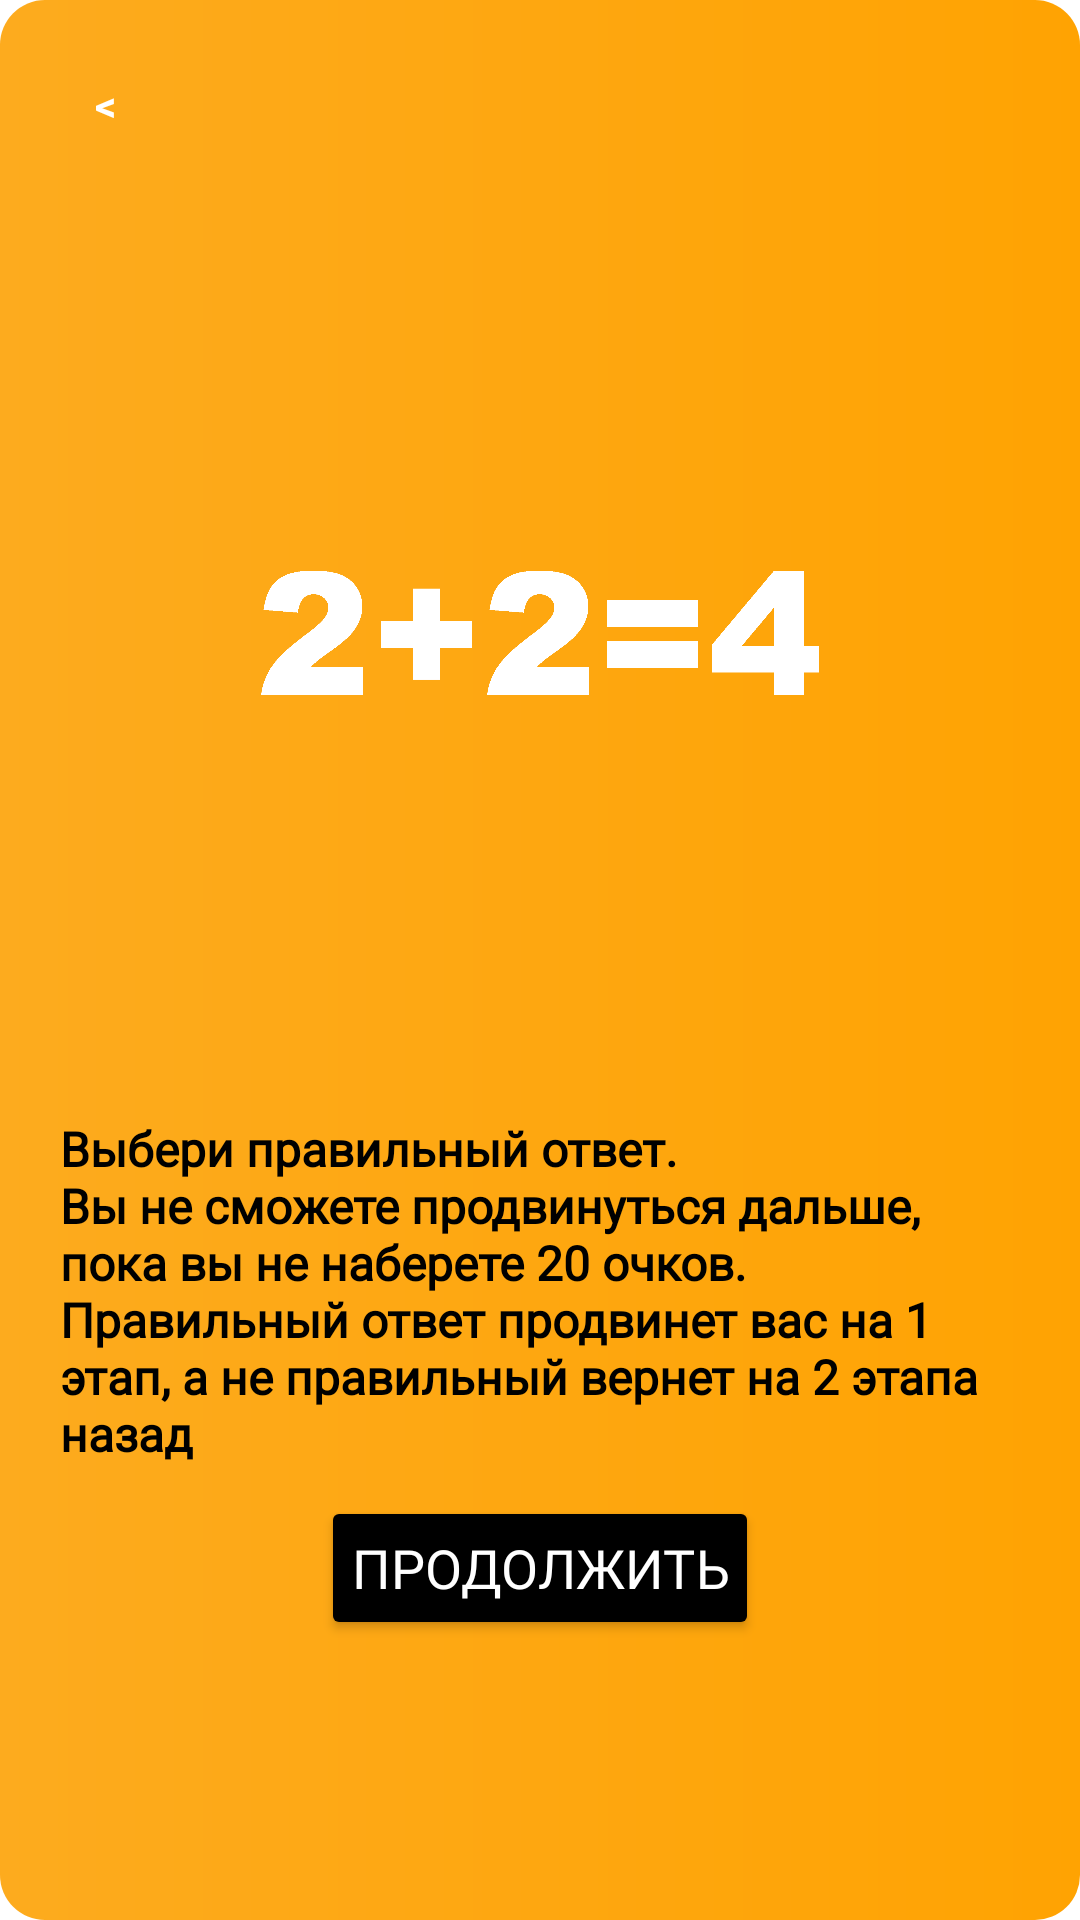

Android layout source for this screen:
<!-- AndroidManifest.xml: application theme Theme.Mygame -->
<!-- res/layout/previesdia.xml -->
<?xml version="1.0" encoding="utf-8"?>
<LinearLayout xmlns:android="http://schemas.android.com/apk/res/android"
    xmlns:app="http://schemas.android.com/apk/res-auto"
    android:orientation="vertical"
    android:layout_width="wrap_content"
    android:layout_height="wrap_content"
    android:id="@+id/diafon"
    android:background="@drawable/style_window"
    android:layout_gravity="center"
    android:scaleType="centerCrop"
    android:layout_margin="10dp">
    <LinearLayout
        android:layout_width="match_parent"
        android:layout_height="wrap_content"
        android:orientation="vertical"
        android:padding="20dp"
        android:gravity="center"
        >
        <TextView
            android:layout_width="30dp"
            android:layout_height="30dp"
            android:id="@+id/btnclose"
            android:text="&#60;"
            android:background="@drawable/style_btndia"
            android:textStyle="bold"
            android:gravity="center"
            android:textColor="@color/white"

            android:layout_gravity="start"
            />

        <ImageView
            android:id="@+id/previewimg"
            android:layout_width="match_parent"
            android:layout_height="302dp"
            android:layout_marginTop="10dp"
            android:layout_weight="1"
            android:src="@drawable/imgpreview2" />
        <ScrollView
            android:layout_width="wrap_content"
            android:layout_height="wrap_content">


        <TextView
            android:layout_width="wrap_content"
            android:layout_height="0dp"
            android:id="@+id/descrtext"
            android:text="@string/levelone"
            android:fontFamily="@font/jet"
            android:layout_weight="30"
            android:textColor="@color/black"
            android:textSize="16sp"
            android:layout_marginTop="10dp"
            android:textStyle="bold"
            />
        </ScrollView>

        <Button
            android:id="@+id/btnconti"

            android:layout_width="wrap_content"
            android:layout_height="0dp"

            android:layout_marginTop="10dp"
            android:layout_weight="10"
            android:backgroundTint="@color/black"
            android:paddingLeft="10dp"
            android:paddingRight="10dp"
            android:text="@string/textconti"
            android:fontFamily="@font/jet"
            android:textAllCaps="true"
            android:textColor="@color/white"
            android:textSize="18sp"

            app:cornerRadius="20dp"
            app:strokeColor="@color/white" />

    </LinearLayout>

</LinearLayout>
<!-- resources referenced by this layout -->
<resources>
  <color name="black">#FF000000</color>
  <color name="white">#FFFFFFFF</color>
  <!-- drawable imgpreview2: png bitmap (drawable, 42150 bytes) -->
  <!-- drawable style_window (drawable) -->
  <?xml version="1.0" encoding="utf-8"?>
  <shape xmlns:android="http://schemas.android.com/apk/res/android">
      <corners android:radius="15dp"></corners>
      <gradient android:startColor="@color/osnovaend" android:endColor="@color/osnova"></gradient>
  
  </shape>
  <string name="levelone">Выбери правильный ответ.\nВы не сможете продвинуться дальше, пока вы не наберете 20 очков.\nПравильный ответ продвинет вас на 1 этап, а не правильный вернет на 2 этапа назад</string>
  <string name="textconti">Продолжить</string>
  <style name="Theme.Mygame" parent="Theme.MaterialComponents.DayNight.NoActionBar">
  
          
          <item name="colorPrimary">@color/purple_500</item>
          <item name="colorPrimaryVariant">@color/purple_700</item>
          <item name="colorOnPrimary">@color/white</item>
          
          <item name="colorSecondary">@color/teal_200</item>
          <item name="colorSecondaryVariant">@color/teal_700</item>
          <item name="colorOnSecondary">@color/black</item>
          
          <item name="android:statusBarColor">?attr/colorPrimaryVariant</item>
          <item name="windowNoTitle">true</item>
          <item name="android:windowFullscreen">true</item>
          
      </style>
  <color name="osnovaend">#FDAB1E</color>
  <color name="osnova">#ffa302</color>
  <color name="purple_500">#FF6200EE</color>
  <color name="purple_700">#FF3700B3</color>
  <color name="teal_200">#FF03DAC5</color>
  <color name="teal_700">#FF018786</color>
</resources>
